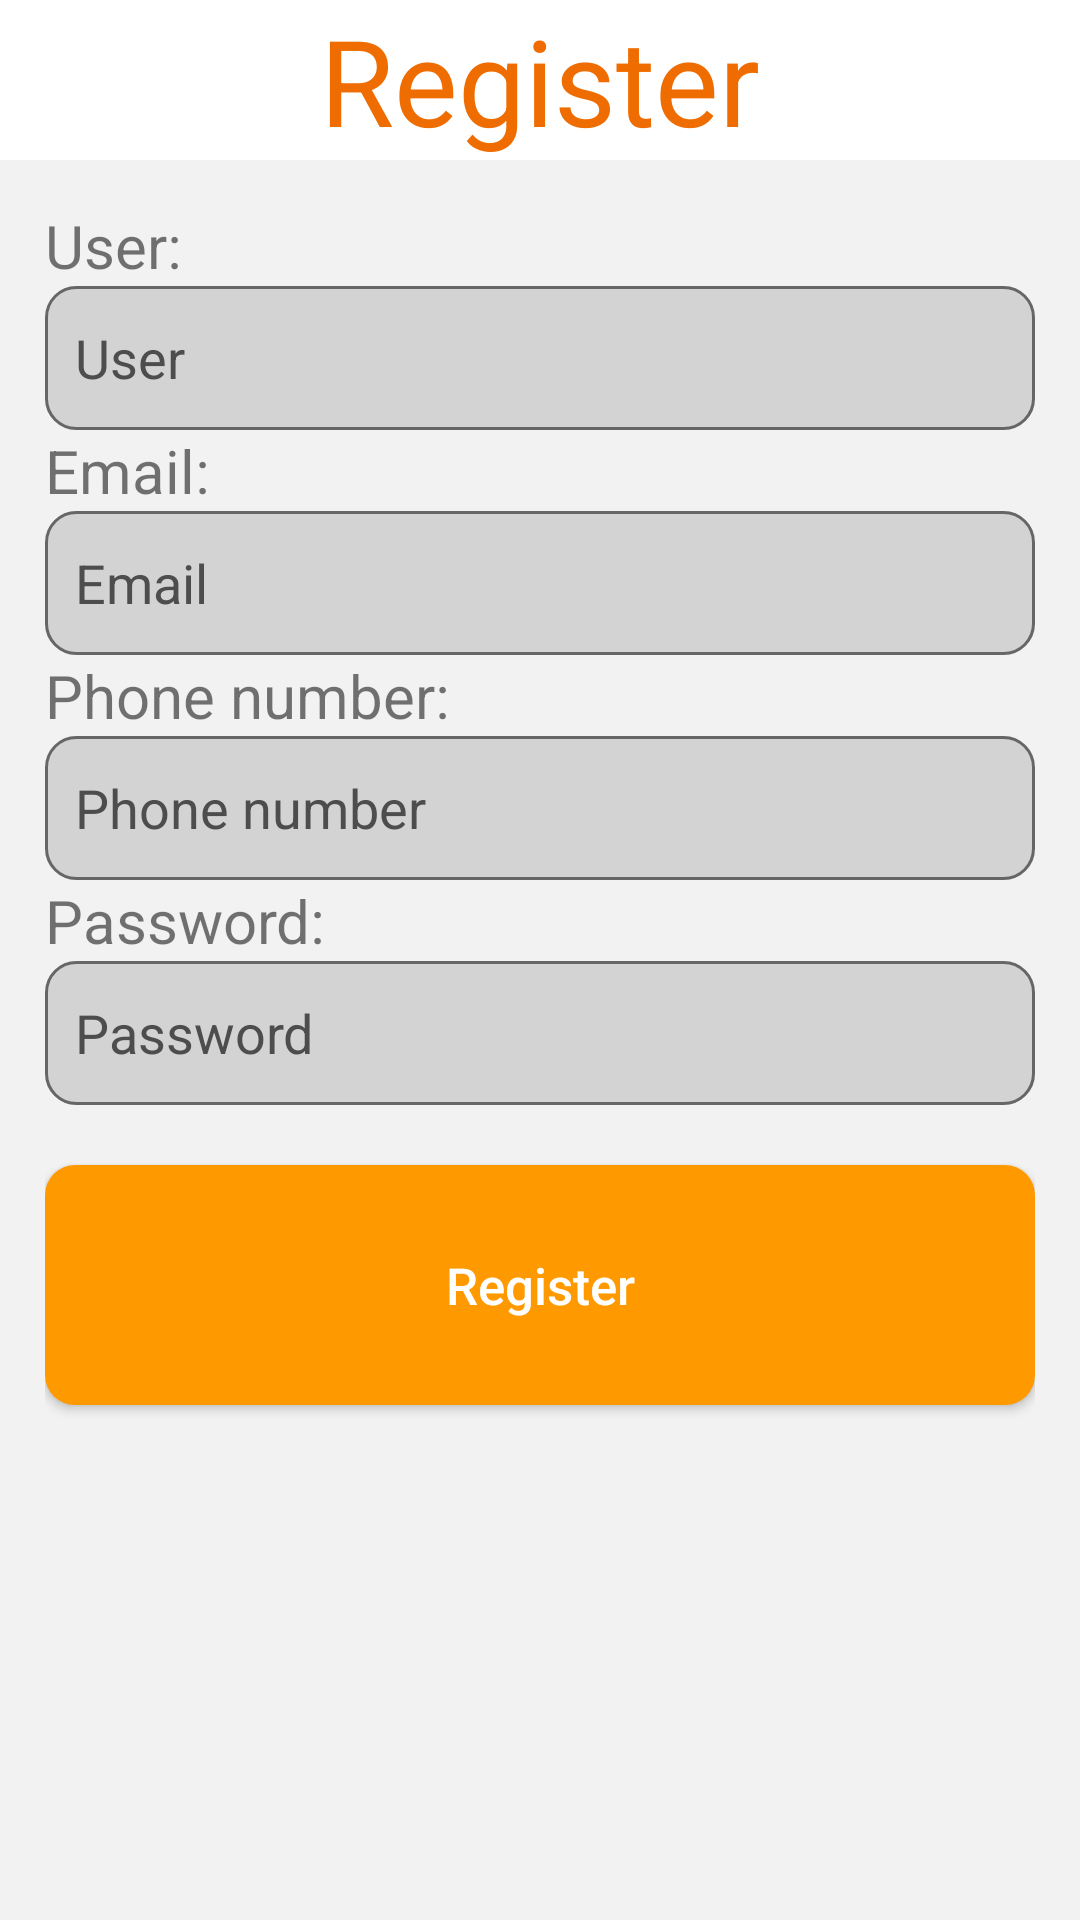

Write the Android layout XML for this screen, with the resource values it uses.
<!-- AndroidManifest.xml: application theme Theme.MyWatchList -->
<!-- res/layout/fragment_register.xml -->
<?xml version="1.0" encoding="utf-8"?>
<LinearLayout xmlns:android="http://schemas.android.com/apk/res/android"
    xmlns:tools="http://schemas.android.com/tools"
    android:layout_width="match_parent"
    android:layout_height="match_parent"
    android:orientation="vertical"
    tools:context=".registerFragment">

    <TextView
        android:id="@+id/registerTitle"
        android:layout_width="match_parent"
        android:layout_height="wrap_content"
        android:background="@color/white"
        android:gravity="center"
        android:text="Register"
        android:textColor="#EF6C00"
        android:textSize="40dp" />

    <LinearLayout
        android:id="@+id/textFram"
        android:layout_width="match_parent"
        android:layout_height="match_parent"
        android:gravity="center_horizontal"
        android:orientation="vertical"
        android:padding="15dp"
        android:background="#f2f2f2">

        <TextView
            android:id="@+id/registerUserName"
            android:layout_width="match_parent"
            android:layout_height="wrap_content"
            android:text="User:"
            android:textSize="20sp" />

        <EditText
            android:id="@+id/registerUserInput"
            android:hint="User"
            android:layout_width="match_parent"
            android:layout_height="wrap_content"
            android:background="@drawable/edit_text_border"
            android:ems="10"
            android:inputType="textPersonName"
            android:minHeight="48dp"
            android:padding="10dp"
            android:textColorHint="#4d4d4d"
            />

        <TextView
            android:id="@+id/registerEmail"
            android:text="Email:"
            android:layout_width="match_parent"
            android:layout_height="wrap_content"
            android:textSize="20sp" />

        <EditText
            android:id="@+id/registerEmailInput"
            android:hint="Email"
            android:layout_width="match_parent"
            android:layout_height="wrap_content"
            android:background="@drawable/edit_text_border"
            android:ems="10"
            android:inputType="textPersonName"
            android:minHeight="48dp"
            android:padding="10dp"
            android:textColorHint="#4d4d4d"
            />

        <TextView
            android:id="@+id/registerPhoneNum"
            android:layout_width="match_parent"
            android:layout_height="wrap_content"
            android:text="Phone number:"
            android:textSize="20sp" />

        <EditText
            android:id="@+id/registePhoneNumInput"
            android:hint="Phone number"
            android:layout_width="match_parent"
            android:layout_height="wrap_content"
            android:background="@drawable/edit_text_border"
            android:ems="10"
            android:inputType="textPersonName"
            android:minHeight="48dp"
            android:padding="10dp"
            android:textColorHint="#4d4d4d"
            />

        <TextView
            android:id="@+id/registerPasswordText"
            android:layout_width="match_parent"
            android:layout_height="wrap_content"
            android:text="Password:"
            android:textSize="20sp" />

        <EditText
            android:id="@+id/registerPaswordInput"
            android:hint="Password"
            android:layout_width="match_parent"
            android:layout_height="wrap_content"
            android:background="@drawable/edit_text_border"
            android:ems="10"
            android:inputType="textPersonName"
            android:minHeight="48dp"
            android:padding="10dp"
            android:textColorHint="#4d4d4d"
            />

        android:layout_width="match_parent"
        android:layout_height="wrap_content"
        android:layout_margin="10dp"
        android:padding="20dp"
        android:text="Register"
        android:textSize="20dp"

        <Button
            android:id="@+id/registerBtn"
            android:layout_width="match_parent"
            android:layout_height="80dp"
            android:layout_marginTop="20dp"
            android:background="@drawable/button_style"
            android:padding="20dp"
            android:text="Register"
            android:textAllCaps="false"
            android:textColor="@color/white"
            android:textSize="17sp" />

    </LinearLayout>
</LinearLayout>
<!-- resources referenced by this layout -->
<resources>
  <color name="white">#ffffff</color>
  <!-- drawable button_style (drawable) -->
  <?xml version="1.0" encoding="utf-8"?>
  <shape xmlns:android="http://schemas.android.com/apk/res/android"
      android:padding="10dp"
      android:shape="rectangle">
  
      <solid android:color="@color/orange_500"/> 
  
      <corners
          android:bottomLeftRadius="10dp"
          android:bottomRightRadius="10dp"
          android:topLeftRadius="10dp"
          android:topRightRadius="10dp" />
  
  </shape>
  <!-- drawable edit_text_border (drawable) -->
  <?xml version="1.0" encoding="utf-8"?>
  <shape xmlns:android="http://schemas.android.com/apk/res/android"
      android:padding="20dp"
      android:shape="rectangle">
  
      <solid android:color="#cccc" />
      <stroke
          android:width="1dp"
          android:color="#666666"
          />
  
      <corners
          android:radius="10dp"
          />
  
  </shape>
  <style name="Theme.MyWatchList" parent="Theme.AppCompat.Light.DarkActionBar">
          
          <item name="colorPrimary">@color/orange_500</item>
          <item name="colorPrimaryVariant">@color/orange_700</item>
          <item name="colorOnPrimary">@color/white</item>
          
          <item name="colorSecondary">@color/teal_200</item>
          <item name="colorSecondaryVariant">@color/teal_700</item>
          <item name="colorOnSecondary">@color/black</item>
          
          <item name="android:statusBarColor" tools:targetApi="l">?attr/colorPrimaryVariant</item>
          
      </style>
  <color name="orange_500">#ff9900</color>
  <color name="orange_700">#ff9900</color>
  <color name="teal_200">#ff9900</color>
  <color name="teal_700">#ff9900</color>
  <color name="black">#FF000000</color>
</resources>
